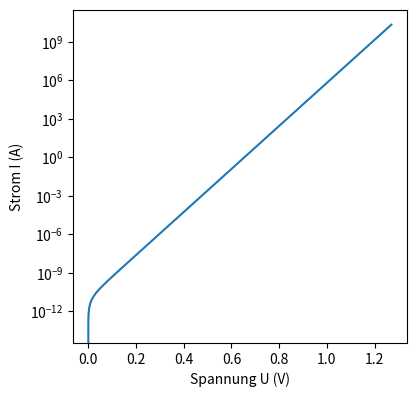

This figure's Python source:
"""
Simulation for the IV characteristic of the Au- Pero interface, assuming a schottky barrier


"""
# libraries
import numpy as np
import matplotlib.pyplot as plt

# Konstanten
q = 1.6e-19 # C
v_th = 1e7 # m/s
N_C = 8e18 # cm^-3
N_C_m = 8e18 * 1e6 # m^3
k = 1.38e-23 # m^2 kg s^-2 K^-1
k_eV = k/q # eV/k
T = 300 # K
Phi_Bn = 1.4 # eV
# saturation current density
J_s = q * v_th/4 * N_C_m * np.exp(-Phi_Bn/(k_eV*T))

# Voltages
V = np.linspace(0, 1.27, 10000)
@np.vectorize
def J_schottky(voltage):
    return J_s * (np.exp(voltage/(k_eV*T)) -1 )

Current_Schottky = J_schottky(V)
print(Current_Schottky)
fig = plt.figure(figsize=(1 * 11 / 2.54, 11 / 2.54))
ax = fig.add_subplot(111)
ax.plot(V, Current_Schottky)
ax.set_xlabel("Spannung U (V)")
ax.set_ylabel("Strom I (A)")
ax.set_yscale('log')
ax.set_aspect(1.0/ax.get_data_ratio(), adjustable='box')
plt.savefig("schottky.png")
plt.show()